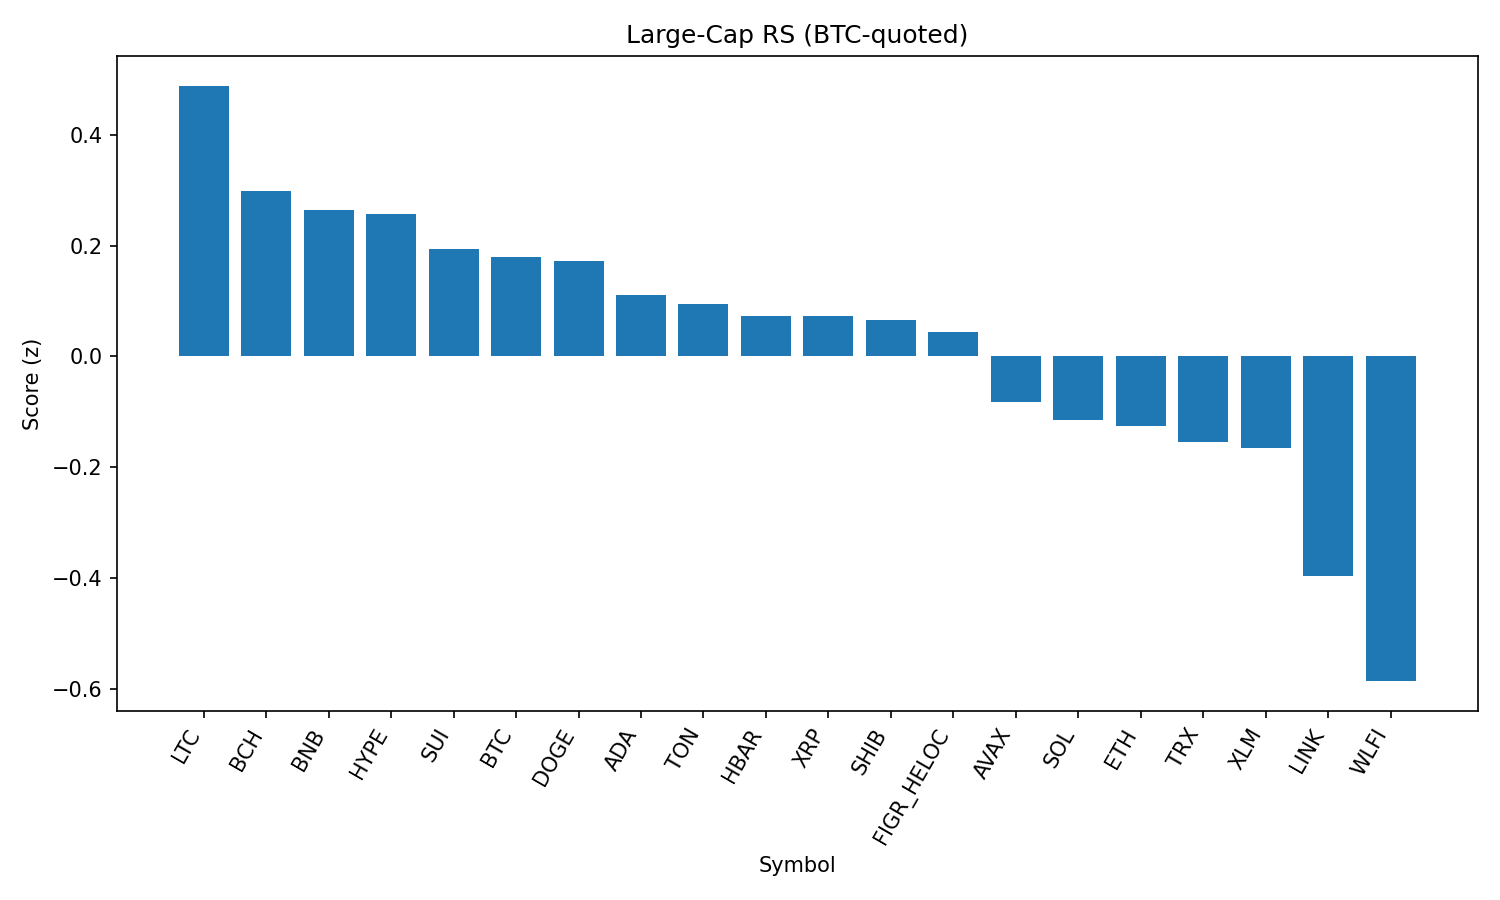

Source data for this figure (header and first rows):
rank, name, symbol, price_btc, price_usd, pct_1h_btc, pct_24h_btc, pct_7d_btc, market_cap_rank, market_cap_usd, volume_usd, score
1, Litecoin, LTC, 0.001027, 114.1, 0.2522, 2.084, 0.09456, 28, 8706129254, 309364326, 0.4892
2, Bitcoin Cash, BCH, 0.005394, 599.2, 0.04061, -1.056, 6.403, 20, 11939064599, 362058622, 0.2991
3, BNB, BNB, 0.007847, 871.8, 0.07169, 1.341, -0.9685, 5, 121305512422, 917603018, 0.2648
4, Hyperliquid, HYPE, 0.000425, 47.22, -0.1682, 0.9793, 3.746, 16, 12784011485, 183536645, 0.2584
5, Sui, SUI, 3.048e-05, 3.39, -0.01949, 0.944, -0.2526, 19, 12086745389, 447489610, 0.1946
6, Bitcoin, BTC, 1.0, 111107, 0.0, 0.0, 0.0, 1, 2213673504249, 22227667590, 0.1801
7, Dogecoin, DOGE, 1.96e-06, 0.2175, 0.03934, 1.239, -2.551, 9, 32791479698, 1003321350, 0.1732
8, Cardano, ADA, 7.45e-06, 0.8278, 0.002424, 0.6837, -2.123, 11, 30176544793, 545927393, 0.1111
9, Toncoin, TON, 2.781e-05, 3.09, 0.06197, 0.8186, -3.77, 30, 7935515236, 93445537, 0.09559
10, Hedera, HBAR, 1.98e-06, 0.2199, -0.05175, 1.616, -4.47, 25, 9325030900, 100730180, 0.07301
11, XRP, XRP, 2.548e-05, 2.83, -0.03874, 0.566, -2.279, 4, 168776810117, 1714541989, 0.07286
12, Shiba Inu, SHIB, 1.11256e-10, 1.236e-05, -0.01344, 0.5913, -2.729, 31, 7283925837, 109106977, 0.0666
13, Figure Heloc, FIGR_HELOC, 9.04e-06, 1.0, 0.0, -0.3347, -1.238, 18, 12245407396, 18860, 0.04366
14, Avalanche, AVAX, 0.0002202, 24.46, -0.4564, 1.151, -0.767, 23, 10328117093, 289839190, -0.0829
15, Solana, SOL, 0.001828, 203.1, -0.2167, -0.05249, -2.839, 6, 110079107157, 2961688456, -0.1154
16, Ethereum, ETH, 0.03869, 4299, -0.09899, -0.2008, -5.624, 2, 519146389610, 15324048300, -0.1247
17, TRON, TRX, 2.95e-06, 0.3277, 0.1424, -1.478, -6.068, 10, 31025939533, 2033157915, -0.1551
18, Stellar, XLM, 3.22e-06, 0.3575, -0.2511, -0.1866, -2.889, 22, 11345023669, 95310050, -0.165
19, Chainlink, LINK, 0.0002004, 22.27, -0.3483, 0.2771, -8.423, 13, 15099181031, 470461576, -0.3958
20, World Liberty Financial, WLFI, 2.08e-06, 0.2307, -3.691, 16.85, 0.0, 33, 6296430947, 1327498238, -0.5866
21, Cronos, CRO, 2.36e-06, 0.2625, -0.3655, -1.725, -12.45, 26, 8825029475, 54956143, -0.7579
